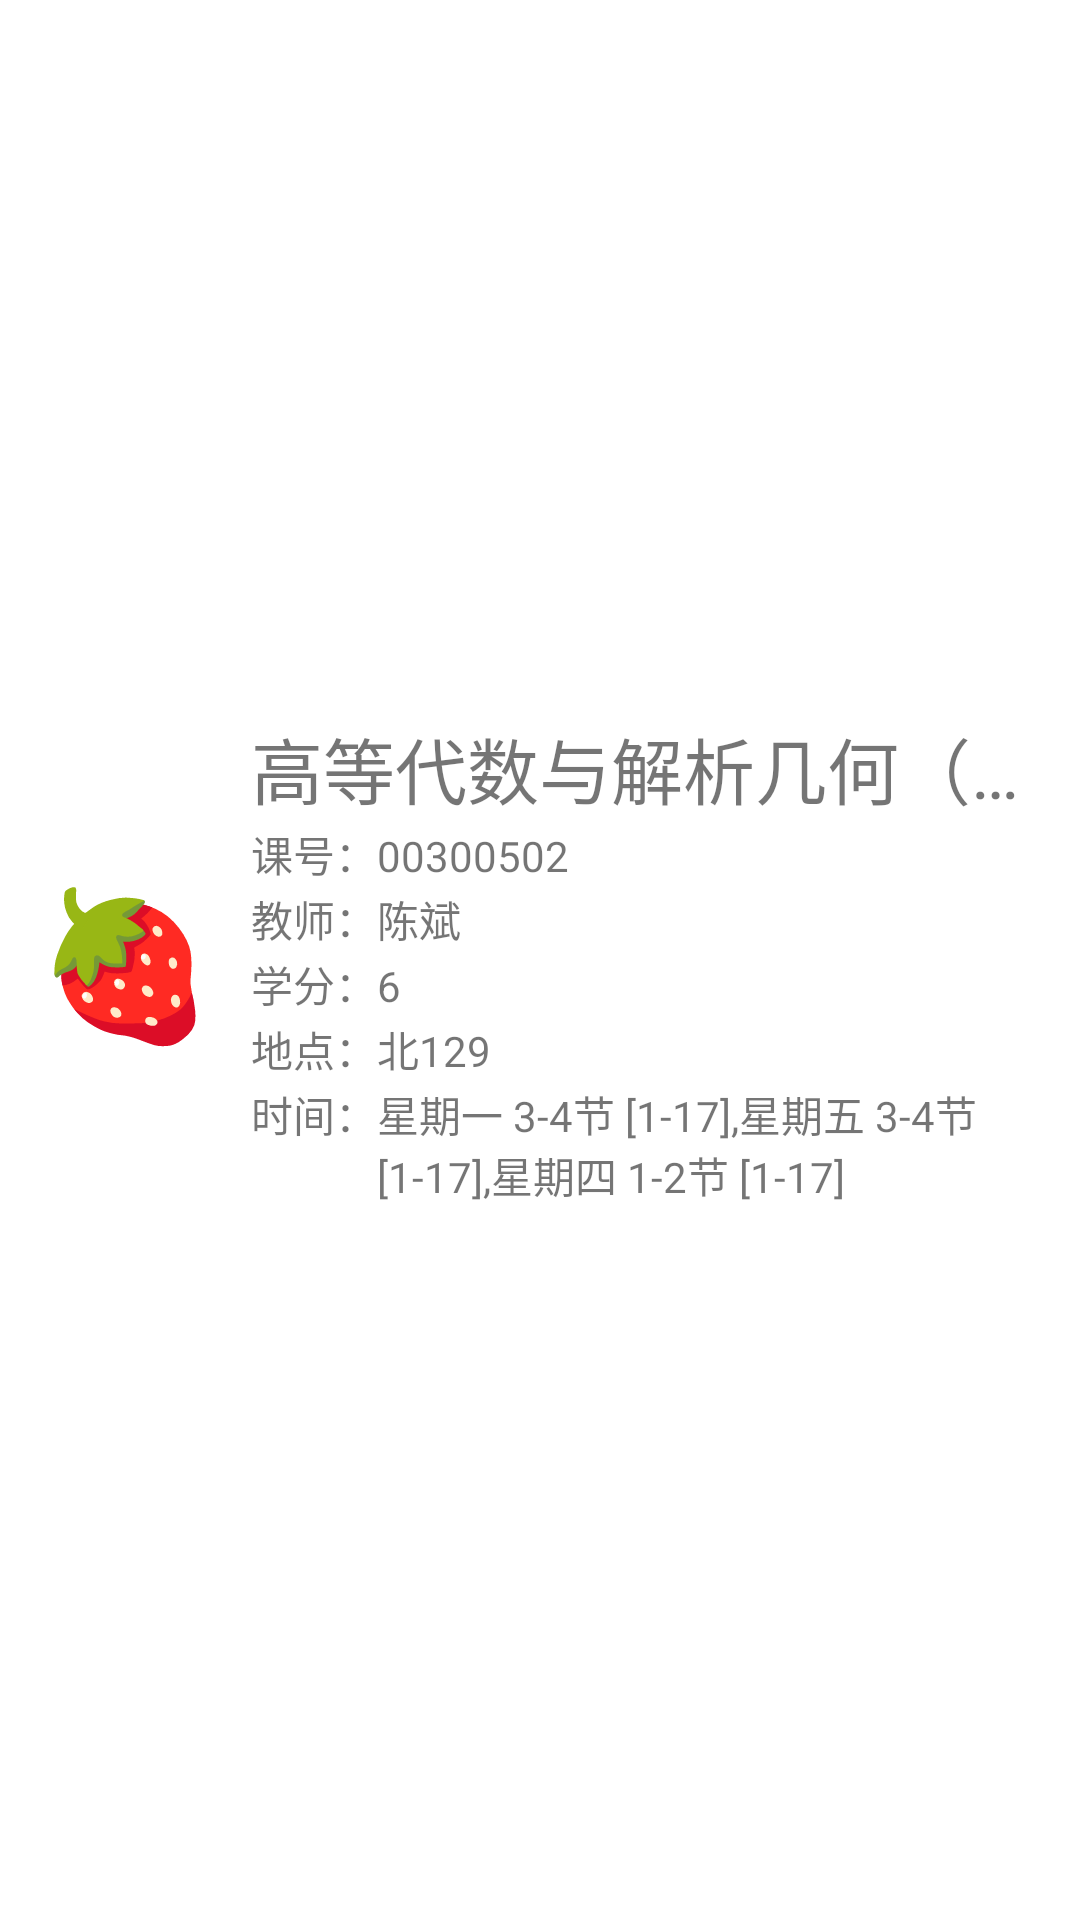

Here is an Android app screen rendered from its layout file. Give the layout XML and the strings, colors and styles it references.
<!-- AndroidManifest.xml: fallback theme Theme.MaterialComponents.DayNight.NoActionBar -->
<!-- res/layout/card_func_studenttimetable_termcomplete_courseinfo.xml -->
<?xml version="1.0" encoding="utf-8"?>
<RelativeLayout xmlns:android="http://schemas.android.com/apk/res/android"
    android:layout_width="match_parent"
    android:layout_height="164sp"
    android:layout_marginBottom="12sp"
    android:background="@drawable/shape_login_page_box"
    android:clickable="true"
    android:id="@+id/card.func.studentTimeTable.termComplete.card.layout">

    <TextView
        android:layout_width="wrap_content"
        android:layout_height="wrap_content"
        android:layout_centerVertical="true"
        android:layout_marginStart="12sp"
        android:textColor="#000"
        android:textSize="48sp"
        android:text="🍓"
        android:id="@+id/card.func.studentTimeTable.termComplete.card.icon" />

    <LinearLayout
        android:layout_height="match_parent"
        android:layout_width="match_parent"
        android:layout_toEndOf="@id/card.func.studentTimeTable.termComplete.card.icon"
        android:layout_marginStart="12sp"
        android:layout_marginEnd="12sp"
        android:gravity="center_vertical"
        android:orientation="vertical">

        <TextView
            android:layout_width="wrap_content"
            android:layout_height="wrap_content"
            android:text="高等代数与解析几何（荣）上"
            android:textSize="24dp"
            android:maxEms="12"
            android:maxLines="1"
            android:ellipsize="end"
            android:id="@+id/card.func.studentTimeTable.termComplete.card.courseName"/>

        <LinearLayout
            android:layout_width="match_parent"
            android:layout_height="wrap_content"
            android:orientation="horizontal">

            <TextView
                android:layout_width="wrap_content"
                android:layout_height="wrap_content"
                android:text="课号："
                android:textSize="14dp"
                android:layout_marginTop="1dp" />


            <TextView
                android:layout_width="wrap_content"
                android:layout_height="wrap_content"
                android:text="00300502"
                android:textSize="14dp"
                android:layout_marginTop="1dp"
                android:id="@+id/card.func.studentTimeTable.termComplete.card.courseCode"/>

        </LinearLayout>

        <LinearLayout
            android:layout_width="match_parent"
            android:layout_height="wrap_content"
            android:orientation="horizontal">

            <TextView
                android:layout_width="wrap_content"
                android:layout_height="wrap_content"
                android:text="教师："
                android:textSize="14dp"
                android:layout_marginTop="1dp" />


            <TextView
                android:layout_width="wrap_content"
                android:layout_height="wrap_content"
                android:text="陈斌"
                android:textSize="14dp"
                android:layout_marginTop="1dp"
                android:id="@+id/card.func.studentTimeTable.termComplete.card.courseTeacher"/>

        </LinearLayout>

        <LinearLayout
            android:layout_width="match_parent"
            android:layout_height="wrap_content"
            android:orientation="horizontal">

            <TextView
                android:layout_width="wrap_content"
                android:layout_height="wrap_content"
                android:text="学分："
                android:textSize="14dp"
                android:layout_marginTop="1dp" />


            <TextView
                android:layout_width="wrap_content"
                android:layout_height="wrap_content"
                android:text="6"
                android:textSize="14dp"
                android:layout_marginTop="1dp"
                android:id="@+id/card.func.studentTimeTable.termComplete.card.courseCredits"/>

        </LinearLayout>

        <LinearLayout
            android:layout_width="match_parent"
            android:layout_height="wrap_content"
            android:orientation="horizontal">

            <TextView
                android:layout_width="wrap_content"
                android:layout_height="wrap_content"
                android:text="地点："
                android:textSize="14dp"
                android:layout_marginTop="1dp" />


            <TextView
                android:layout_width="wrap_content"
                android:layout_height="wrap_content"
                android:text="北129"
                android:textSize="14dp"
                android:layout_marginTop="1dp"
                android:id="@+id/card.func.studentTimeTable.termComplete.card.courseClassRoom"/>

        </LinearLayout>

        <LinearLayout
            android:layout_width="match_parent"
            android:layout_height="wrap_content"
            android:orientation="horizontal">

            <TextView
                android:layout_width="wrap_content"
                android:layout_height="wrap_content"
                android:text="时间："
                android:textSize="14dp"
                android:layout_marginTop="1dp" />


            <TextView
                android:layout_width="wrap_content"
                android:layout_height="wrap_content"
                android:layout_marginTop="1dp"
                android:text="星期一 3-4节 [1-17],星期五 3-4节 [1-17],星期四 1-2节 [1-17]"
                android:textSize="14dp"
                android:maxLines="2"
                android:ellipsize="end"
                android:id="@+id/card.func.studentTimeTable.termComplete.card.courseClassTime"/>

        </LinearLayout>
    </LinearLayout>

</RelativeLayout>
<!-- resources referenced by this layout -->
<resources>
  <!-- drawable shape_login_page_box (drawable) -->
  <?xml version="1.0" encoding="utf-8"?>
  <ripple xmlns:android="http://schemas.android.com/apk/res/android"
      android:color="#222">
      <item>
  
          <shape>
              <gradient
                  android:angle="270"
                  android:startColor="#44ffffff"
                  android:endColor="#44ffffff" />
  
              <corners
                  android:radius="24sp" />
  
          </shape>
      </item>
  </ripple>
</resources>
